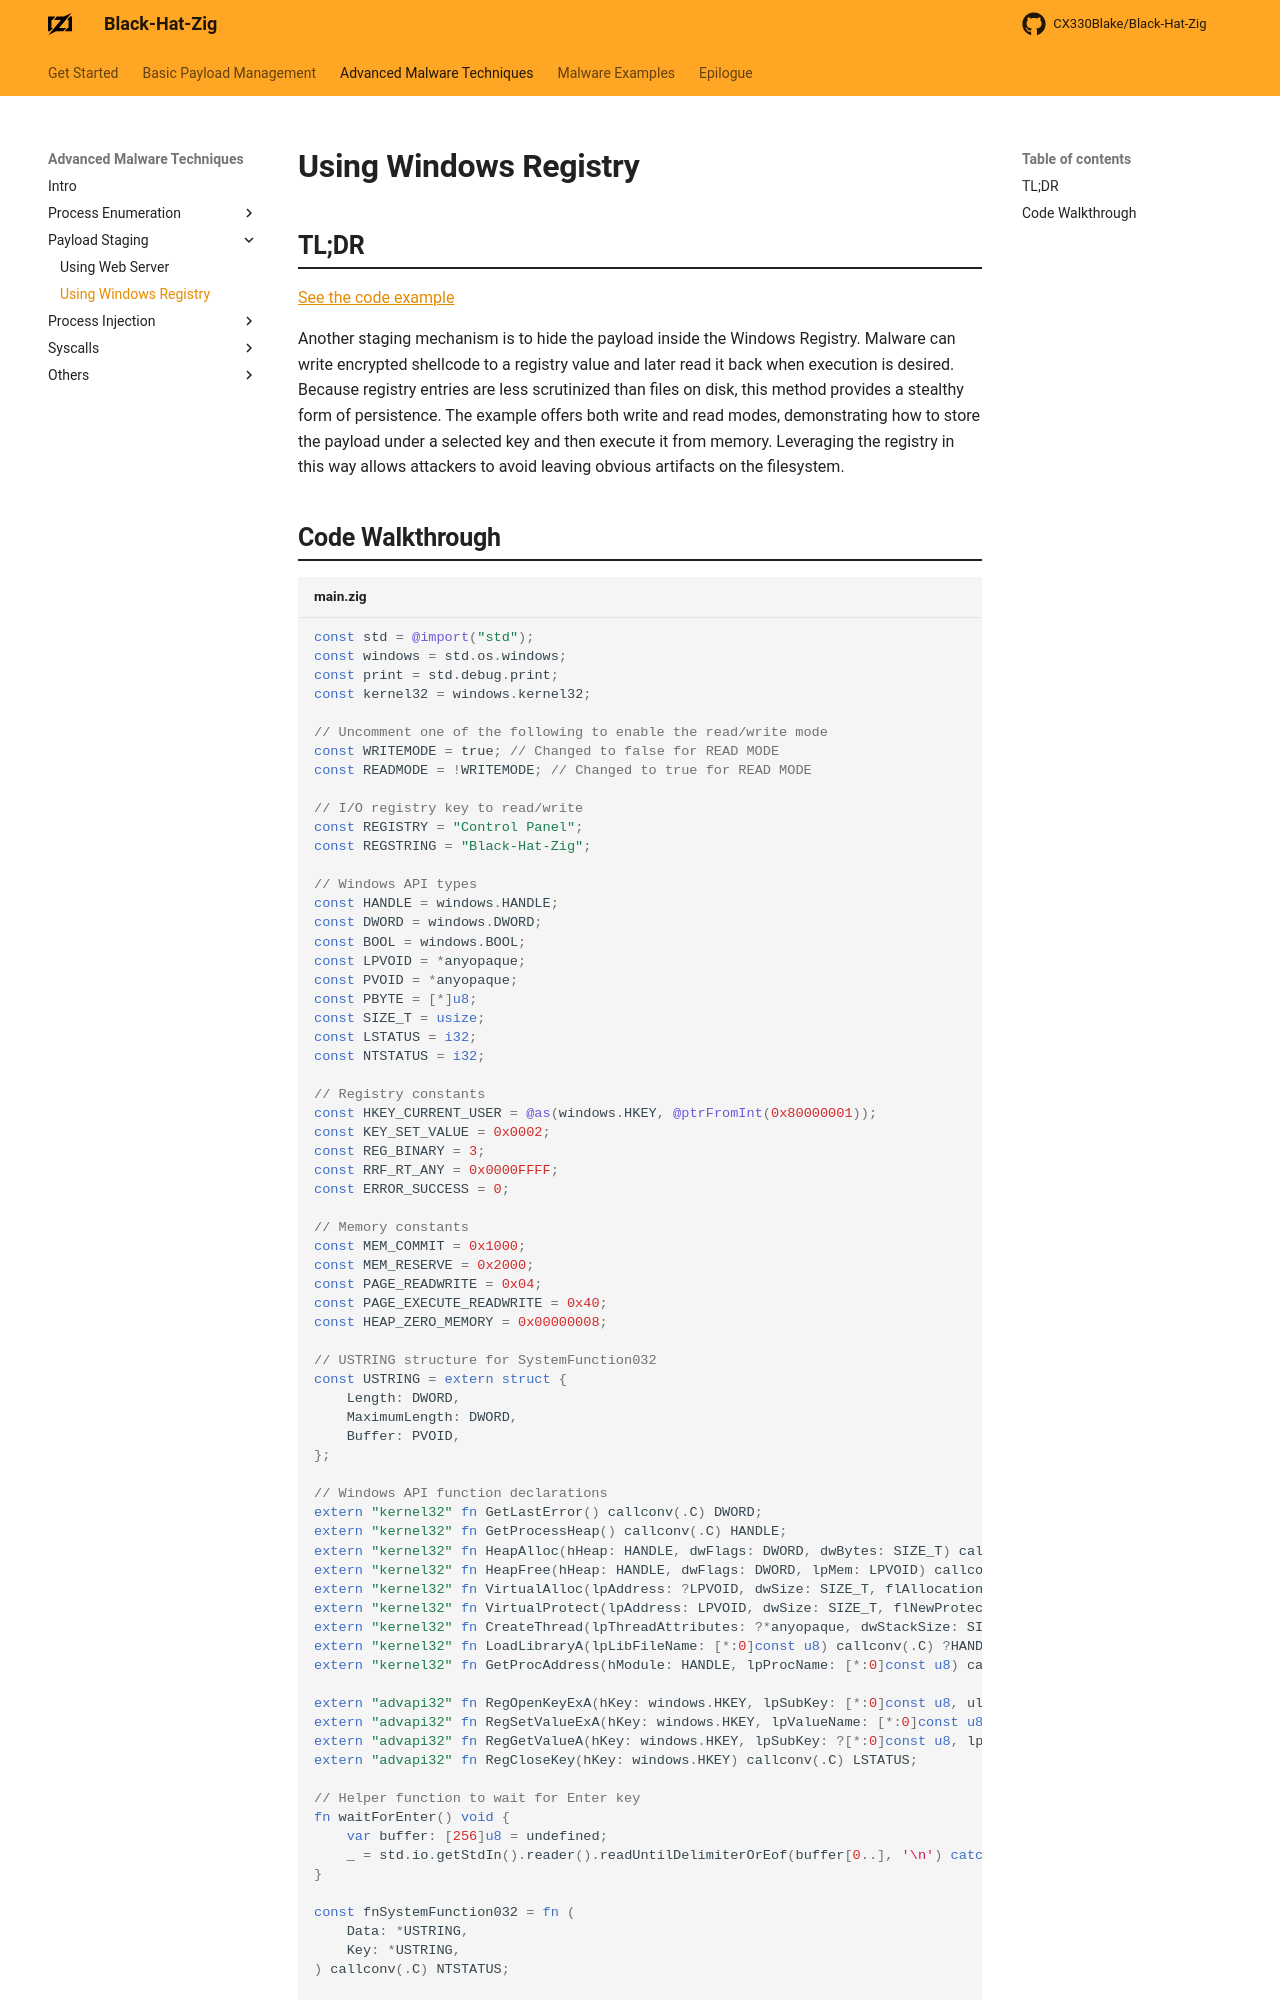

repository: CX330Blake/Black-Hat-Zig · page: Advanced-Malware-Techniques/Payload-Staging/windows_registry/index.html · generator: mkdocs

# Using Windows Registry

## TL;DR

[See the code example](https://github.com/CX330Blake/Black-Hat-Zig/tree/main/src/Advanced-Malware-Techniques/Payload-Staging/windows_registry)

Another staging mechanism is to hide the payload inside the Windows Registry.
Malware can write encrypted shellcode to a registry value and later read it back
when execution is desired. Because registry entries are less scrutinized than
files on disk, this method provides a stealthy form of persistence. The example
offers both write and read modes, demonstrating how to store the payload under a
selected key and then execute it from memory. Leveraging the registry in this
way allows attackers to avoid leaving obvious artifacts on the filesystem.
